Run: headless pygame with SDL's dummy video driver; simulated clock (each Clock.tick advances the game by its frame time, no real sleeping); random seed 0; keys injected as events and as key.get_pressed() state; no mouse input.
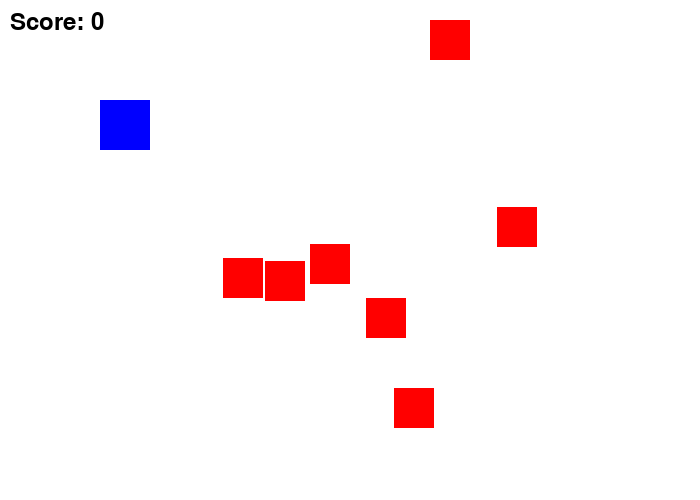
Frame 1 of 4 · flips 1–60 · no input
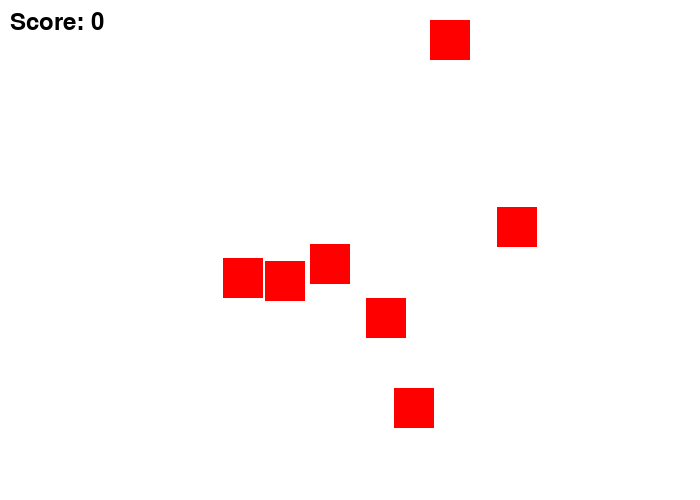
Frame 2 of 4 · flips 61–180 · tapped SPACE, RETURN · held RIGHT (→), D
Frame 3 of 4 · flips 181–300 · held DOWN (↓), S · screen unchanged from frame 2, image omitted
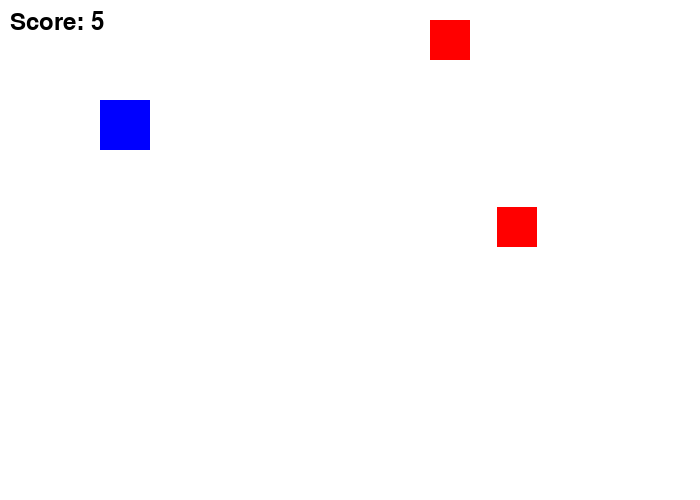
Frame 4 of 4 · flips 301–420 · held LEFT (←), A, UP (↑), W

The pygame program that drew these frames:


import pygame
import random
import sys

pygame.init()

WIDTH, HEIGHT = 700, 500
screen = pygame.display.set_mode((WIDTH, HEIGHT))
pygame.display.set_caption("Collision Game")

WHITE = (255, 255, 255)
BLUE = (0, 0, 255)
RED = (255, 0, 0)

player = pygame.Rect(100, 100, 50, 50)
speed = 5

enemies = []
for i in range(7):
    x = random.randint(0, WIDTH - 40)
    y = random.randint(0, HEIGHT - 40)
    enemies.append(pygame.Rect(x, y, 40, 40))

score = 0
font = pygame.font.SysFont(None, 36)

running = True
while running:
    pygame.time.delay(20)

    for event in pygame.event.get():
        if event.type == pygame.QUIT:
            running = False


    keys = pygame.key.get_pressed()
    if keys[pygame.K_LEFT]:
        player.x -= speed
    if keys[pygame.K_RIGHT]:
        player.x += speed
    if keys[pygame.K_UP]:
        player.y -= speed
    if keys[pygame.K_DOWN]:
        player.y += speed


    for enemy in enemies[:]:
        if player.colliderect(enemy):
            enemies.remove(enemy)
            score += 1


    screen.fill(WHITE)
    pygame.draw.rect(screen, BLUE, player)

    for enemy in enemies:
        pygame.draw.rect(screen, RED, enemy)

    score_text = font.render("Score: " + str(score), True, (0, 0, 0))
    screen.blit(score_text, (10, 10))

    pygame.display.update()

pygame.quit()
sys.exit()
